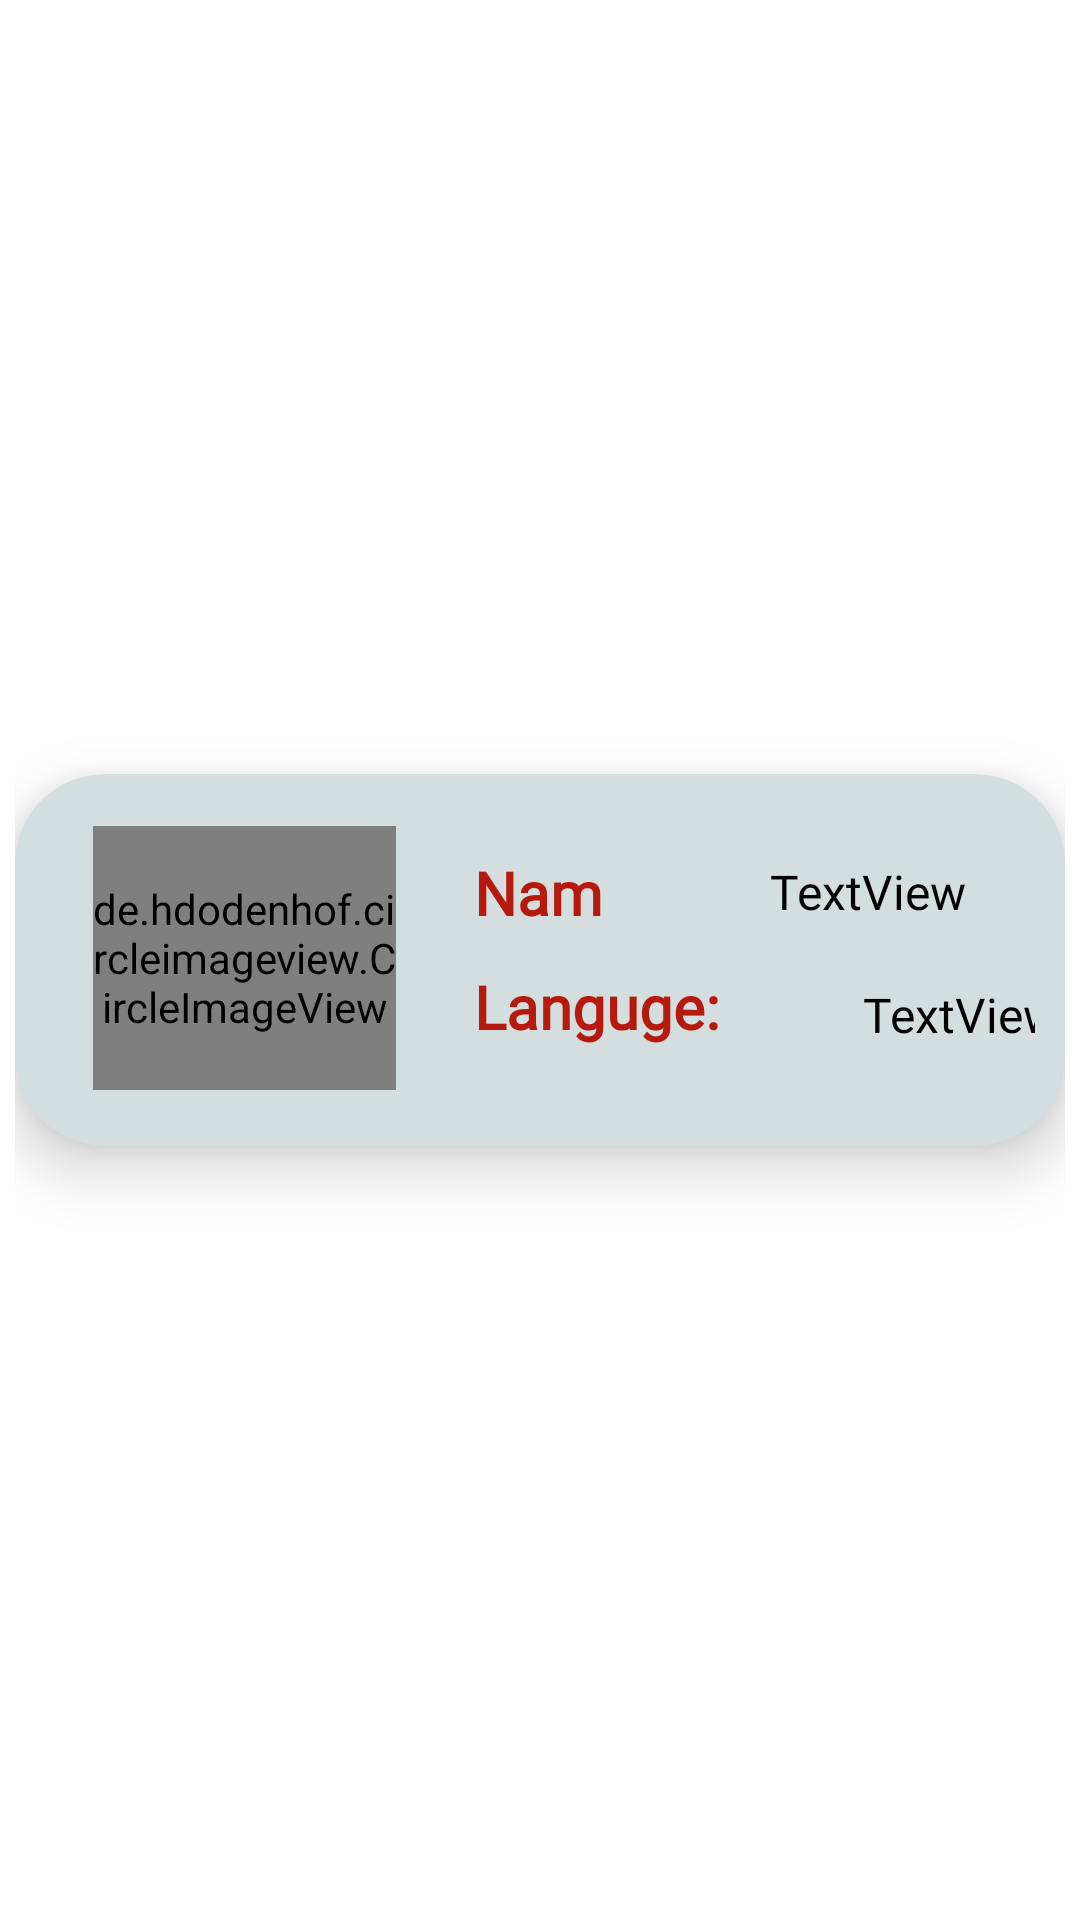

Layout XML and referenced resources for this Android screen:
<!-- AndroidManifest.xml: application theme Theme.DarkNightSoul -->
<!-- res/layout/dr_item.xml -->
<?xml version="1.0" encoding="utf-8"?>
<androidx.constraintlayout.widget.ConstraintLayout xmlns:android="http://schemas.android.com/apk/res/android"
    xmlns:app="http://schemas.android.com/apk/res-auto"
    xmlns:tools="http://schemas.android.com/tools"
    android:layout_width="match_parent"
    android:layout_height="wrap_content"
    android:layout_margin="5dp"
    android:padding="5dp">

    <androidx.cardview.widget.CardView
        android:layout_width="match_parent"
        android:layout_height="wrap_content"
        android:backgroundTint="#D4DEDF"
        app:cardCornerRadius="30dp"
        app:cardElevation="12dp"
        app:layout_constraintBottom_toBottomOf="parent"
        app:layout_constraintEnd_toEndOf="parent"
        app:layout_constraintStart_toStartOf="parent"
        app:layout_constraintTop_toTopOf="parent">

        <androidx.constraintlayout.widget.ConstraintLayout
            android:layout_width="match_parent"
            android:layout_height="match_parent"
            android:layout_margin="5dp"
            android:padding="5dp">

            <de.hdodenhof.circleimageview.CircleImageView
                android:id="@+id/drImg"
                android:layout_width="101dp"
                android:layout_height="88dp"
                android:layout_marginStart="16dp"
                android:scaleType="centerCrop"
                android:src="@drawable/help"
                app:layout_constraintBottom_toBottomOf="parent"
                app:layout_constraintStart_toStartOf="parent"
                app:layout_constraintTop_toTopOf="parent"
                app:layout_constraintVertical_bias="0.461"
                tools:srcCompat="@tools:sample/avatars" />

            <TextView
                android:id="@+id/drName"
                android:layout_width="164dp"
                android:layout_height="25dp"
                android:layout_marginStart="1dp"
                android:layout_marginEnd="52dp"
                android:fontFamily="@font/patrick_hand"
                android:text="TextView"
                android:textAlignment="center"
                android:textColor="@color/black"
                android:textSize="16sp"
                app:layout_constraintBottom_toBottomOf="parent"
                app:layout_constraintEnd_toEndOf="parent"
                app:layout_constraintHorizontal_bias="0.0"
                app:layout_constraintStart_toEndOf="@+id/textView4"
                app:layout_constraintTop_toTopOf="parent"
                app:layout_constraintVertical_bias="0.233" />

            <TextView
                android:id="@+id/drLang"
                android:layout_width="164dp"
                android:layout_height="25dp"
                android:layout_marginStart="1dp"
                android:layout_marginTop="16dp"
                android:layout_marginEnd="36dp"
                android:layout_marginBottom="17dp"
                android:fontFamily="@font/patrick_hand"
                android:text="TextView"
                android:textAlignment="center"
                android:textColor="@color/black"
                android:textSize="16sp"
                app:layout_constraintBottom_toBottomOf="parent"
                app:layout_constraintEnd_toEndOf="parent"
                app:layout_constraintHorizontal_bias="0.032"
                app:layout_constraintStart_toEndOf="@+id/textView3"
                app:layout_constraintTop_toBottomOf="@+id/drName"
                app:layout_constraintVertical_bias="0.0" />

            <TextView
                android:id="@+id/textView3"
                android:layout_width="wrap_content"
                android:layout_height="wrap_content"
                android:layout_marginStart="26dp"
                android:layout_marginTop="16dp"
                android:layout_marginBottom="23dp"
                android:fontFamily="@font/patrick_hand"
                android:text="Languge:"
                android:textColor="#B61A0E"
                android:textSize="20sp"
                android:textStyle="bold"
                app:layout_constraintBottom_toBottomOf="parent"
                app:layout_constraintStart_toEndOf="@+id/drImg"
                app:layout_constraintTop_toBottomOf="@+id/textView4" />

            <TextView
                android:id="@+id/textView4"
                android:layout_width="48dp"
                android:layout_height="22dp"
                android:layout_marginStart="26dp"
                android:layout_marginTop="16dp"
                android:fontFamily="@font/patrick_hand"
                android:text="Name:"
                android:textColor="#B61A0E"
                android:textSize="20sp"
                android:textStyle="bold"
                app:layout_constraintStart_toEndOf="@+id/drImg"
                app:layout_constraintTop_toTopOf="parent" />
        </androidx.constraintlayout.widget.ConstraintLayout>

    </androidx.cardview.widget.CardView>

</androidx.constraintlayout.widget.ConstraintLayout>
<!-- resources referenced by this layout -->
<resources>
  <style name="Theme.DarkNightSoul" parent="Theme.MaterialComponents.DayNight.NoActionBar">
          
          <item name="colorPrimary">@color/purple_500</item>
          <item name="colorPrimaryVariant">@color/purple_700</item>
          <item name="colorOnPrimary">@color/white</item>
          
          <item name="colorSecondary">@color/teal_200</item>
          <item name="colorSecondaryVariant">@color/teal_700</item>
          <item name="colorOnSecondary">@color/black</item>
          
          <item name="android:statusBarColor" tools:targetApi="l">?attr/colorPrimaryVariant</item>
          
      </style>
  <!-- not gathered from this repository: default colours our renderer supplied (Android Studio template values) -->
  <color name="purple_500">#FF6200EE</color>
  <color name="purple_700">#FF3700B3</color>
  <color name="teal_200">#FF03DAC5</color>
  <color name="teal_700">#FF018786</color>
  <color name="black">#FF000000</color>
  <color name="white">#FFFFFFFF</color>
</resources>
